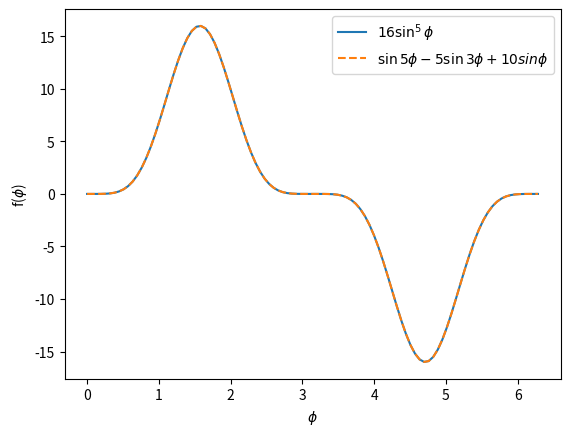

The script that saved this image:
## oppgave 3b ##
# Skal plotte venstre og høre side for å sammenlikne
import numpy as np
import matplotlib.pyplot as plt


left =  lambda theta: 16*np.sin(theta)**5
right = lambda theta: np.sin(5*theta) - 5*np.sin(3*theta) + 10*np.sin(theta)

theta = np.linspace(0,2*np.pi,100)

plt.plot(theta,left(theta),label = '$16\sin^{5}{\phi}$')
plt.plot(theta,right(theta),'--',label = '$\sin{5\phi} - 5\sin{3\phi} + 10sin{\phi}$')
plt.legend()
plt.xlabel('$\phi$')
plt.ylabel('f($\phi$)')
plt.show()
